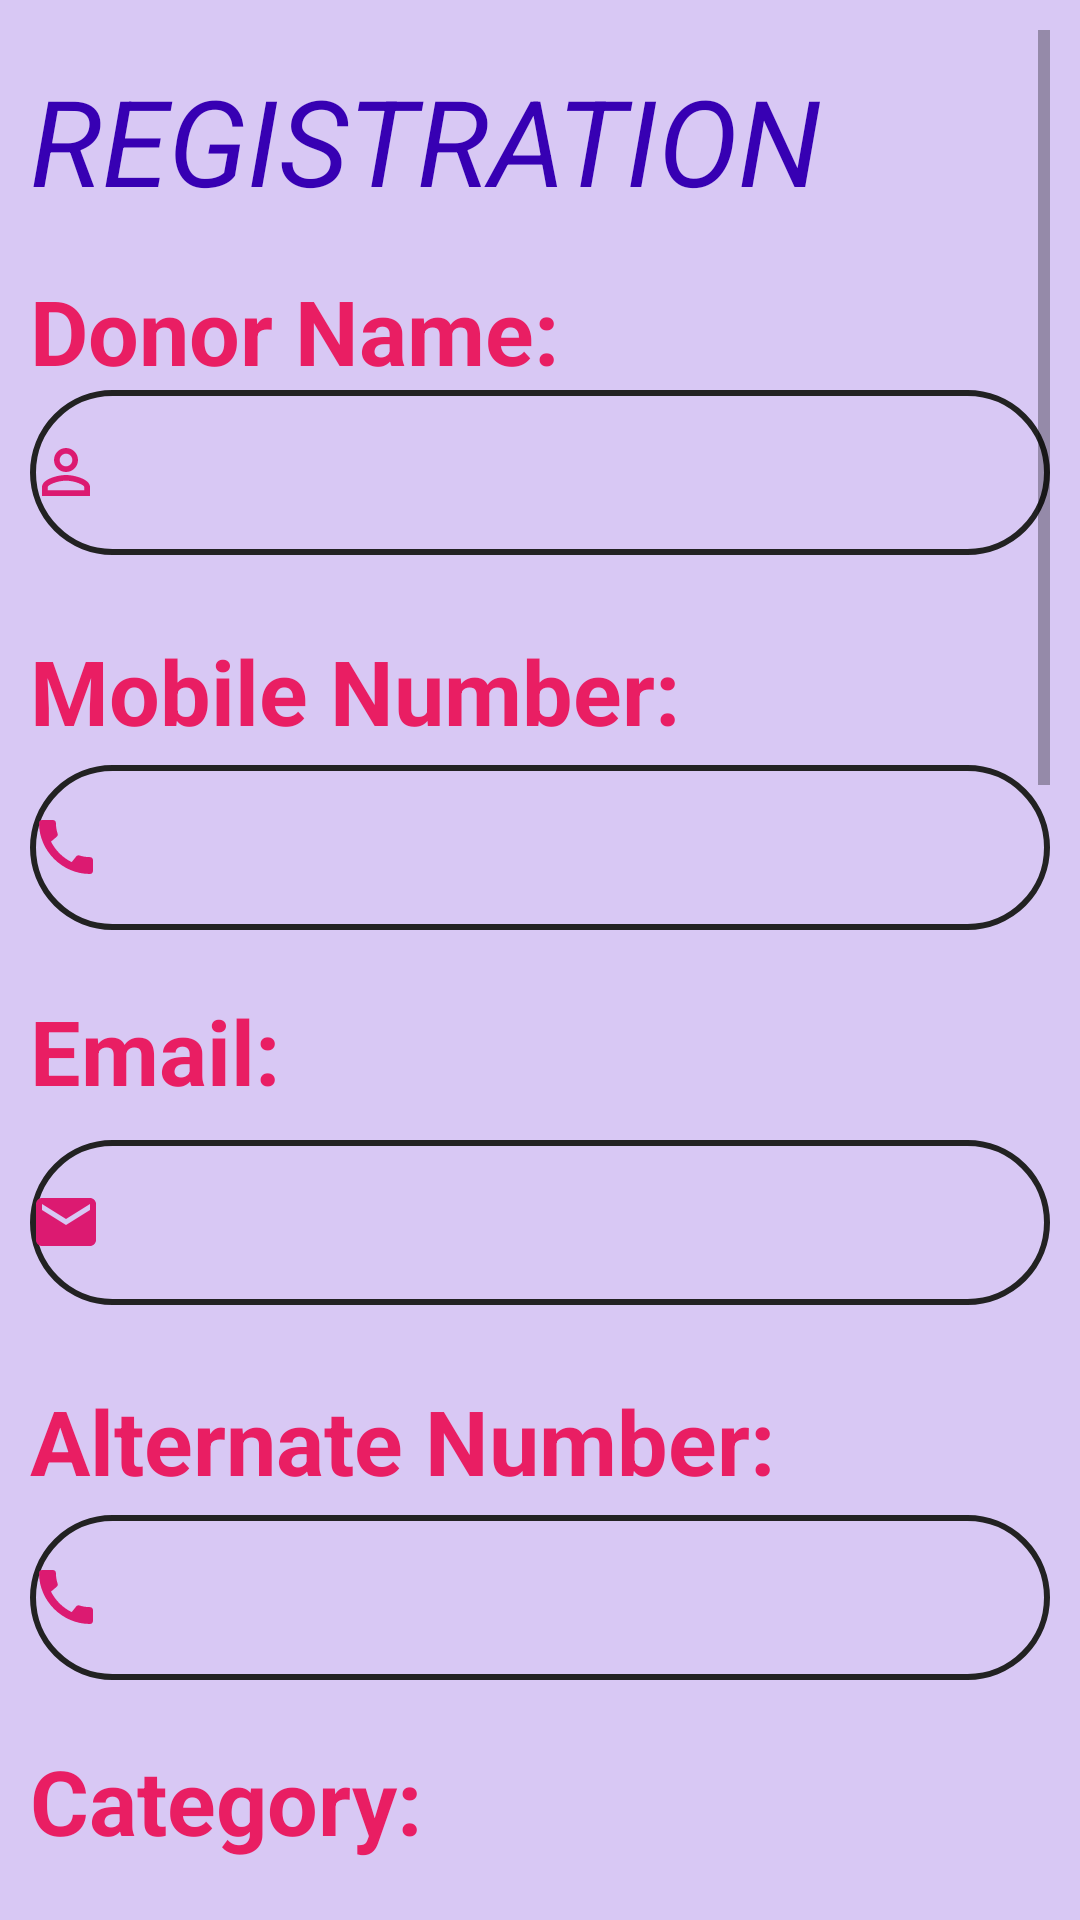

This screen was rendered from an Android layout file. Write that file and the resources it references.
<!-- AndroidManifest.xml: application theme Theme.DoNate -->
<!-- res/layout/activity_registration.xml -->
<?xml version="1.0" encoding="utf-8"?>
<ScrollView xmlns:android="http://schemas.android.com/apk/res/android"
    xmlns:app="http://schemas.android.com/apk/res-auto"
    xmlns:tools="http://schemas.android.com/tools"
    android:layout_width="match_parent"
    android:layout_height="match_parent"
    android:padding="10dp"
    tools:context=".Registration"
    android:background="#D8C8F4">

    <RelativeLayout
        android:layout_width="wrap_content"
        android:layout_height="wrap_content">

        <TextView
            android:id="@+id/txtview"
            android:layout_width="match_parent"
            android:layout_height="50dp"
            android:layout_marginTop="10dp"
            android:text="REGISTRATION"
            android:textColor="@color/purple_700"
            android:textSize="40dp"
            android:textStyle="italic" />

        <TextView
            android:layout_width="wrap_content"
            android:layout_height="wrap_content"
            android:text="Donor Name:"
            android:textColor="#E91E63"
            android:layout_marginTop="80dp"
            android:textSize="30dp"
            android:textStyle="bold"/>

        <EditText
            android:id="@+id/name"
            android:layout_width="match_parent"
            android:layout_height="55dp"
            android:layout_marginTop="120dp"
            android:maxLength="30"
            android:background="@drawable/custom"
            android:textSize="25dp"
            android:drawableLeft="@drawable/ic_baseline_person_outline_24"/>

        <TextView
            android:layout_width="wrap_content"
            android:layout_height="wrap_content"
            android:text="Mobile Number:"
            android:textColor="#E91E63"
            android:layout_marginTop="200dp"
            android:textSize="30dp"
            android:textStyle="bold"/>

        <EditText
            android:id="@+id/mobile"
            android:layout_width="match_parent"
            android:layout_height="55dp"
            android:layout_below="@+id/name"
            android:background="@drawable/custom"
            android:layout_marginTop="70dp"
            android:maxLength="10"
            android:textSize="25dp"
            android:drawableLeft="@drawable/ic_baseline_call_24"/>

        <TextView
            android:layout_width="wrap_content"
            android:layout_height="wrap_content"
            android:text="Email:"
            android:textColor="#E91E63"
            android:layout_marginTop="320dp"
            android:textSize="30dp"
            android:textStyle="bold"/>

        <EditText
            android:id="@+id/email"
            android:layout_width="match_parent"
            android:layout_height="55dp"
            android:layout_below="@+id/mobile"
            android:background="@drawable/custom"
            android:layout_marginTop="70dp"
            android:drawableLeft="@drawable/ic_baseline_email_24"
            android:maxLength="40"
            android:textSize="25dp" />

        <TextView
            android:layout_width="wrap_content"
            android:layout_height="wrap_content"
            android:layout_marginTop="450dp"
            android:text="Alternate Number:"
            android:textColor="#E91E63"
            android:textSize="30dp"
            android:textStyle="bold" />

        <EditText
            android:id="@+id/altno"
            android:layout_width="match_parent"
            android:layout_height="55dp"
            android:layout_below="@+id/email"
            android:background="@drawable/custom"
            android:layout_marginTop="70dp"
            android:drawableLeft="@drawable/ic_baseline_call_24"
            android:maxLength="10"
            android:textSize="25dp" />

        <TextView
            android:layout_width="wrap_content"
            android:layout_height="wrap_content"
            android:text="Category:"
            android:textStyle="bold"
            android:textColor="#E91E63"
            android:layout_marginTop="570dp"
            android:textSize="30dp"/>

        <Spinner
            android:id="@+id/category"
            android:layout_width="match_parent"
            android:layout_height="55dp"
            android:background="@drawable/custom"
            android:layout_below="@+id/altno"
            android:layout_marginTop="70dp"
            android:entries="@array/category"
            android:hint="Category" />


        <TextView
            android:layout_width="wrap_content"
            android:layout_height="wrap_content"
            android:layout_marginTop="690dp"
            android:text="Address:"
            android:textColor="#E91E63"
            android:textSize="30dp"
            android:textStyle="bold"/>

        <EditText
            android:id="@+id/address"
            android:layout_width="match_parent"
            android:layout_height="55dp"
            android:layout_below="@+id/category"
            android:layout_marginTop="70dp"
            android:background="@drawable/custom"
            android:drawableLeft="@drawable/ic_baseline_add_location_alt_24"
            android:maxLength="150"
            android:textSize="25dp" />

        <TextView
            android:layout_width="wrap_content"
            android:layout_height="wrap_content"
            android:text="Username:"
            android:textColor="#E91E63"
            android:layout_marginTop="820dp"
            android:textSize="30dp"
            android:textStyle="bold"/>

        <EditText
            android:id="@+id/username"
            android:layout_width="match_parent"
            android:layout_height="55dp"
            android:layout_below="@+id/address"
            android:background="@drawable/custom"
            android:layout_marginTop="70dp"
            android:maxLength="10"
            android:textSize="25dp"
            android:drawableLeft="@drawable/ic_baseline_person_outline_24"/>

        <TextView
            android:layout_width="wrap_content"
            android:layout_height="wrap_content"
            android:text="Password:"
            android:textColor="#E91E63"
            android:layout_marginTop="950dp"
            android:textSize="30dp"
            android:textStyle="bold"/>

        <EditText
            android:id="@+id/password"
            android:layout_width="match_parent"
            android:layout_height="55dp"
            android:layout_below="@+id/username"
            android:background="@drawable/custom"
            android:layout_marginTop="70dp"
            android:drawableLeft="@drawable/ic_baseline_vpn_key_24"
            android:maxLength="6"
            android:textSize="25dp" />

        <TextView
            android:id="@+id/popup"
            android:layout_width="match_parent"
            android:layout_height="wrap_content"
            android:layout_below="@+id/password"
            android:layout_marginTop="20dp"
            android:inputType="textMultiLine"
            android:text="Password Requirements:\n* Should be 6 characters.\n* Can be a combination of capital letter, small letter and number."
            android:textColor="#F44336"
            android:textSize="18dp" />

        <TextView
            android:layout_width="wrap_content"
            android:layout_height="wrap_content"
            android:text="Retype Password:"
            android:textColor="#E91E63"
            android:layout_marginTop="1180dp"
            android:textSize="30dp"
            android:textStyle="bold"/>

        <EditText
            android:id="@+id/repassword"
            android:layout_width="match_parent"
            android:layout_height="55dp"
            android:layout_below="@+id/popup"
            android:background="@drawable/custom"
            android:layout_marginTop="70dp"
            android:drawableLeft="@drawable/ic_baseline_vpn_key_24"
            android:maxLength="6"
            android:textSize="25dp" />

        <Button
            android:id="@+id/btnsignup"
            android:layout_width="match_parent"
            android:layout_height="wrap_content"
            android:layout_below="@+id/repassword"
            android:layout_marginTop="70dp"
            android:backgroundTint="@color/purple_500"
            android:text="Register"
            android:background="@drawable/custom"
            android:textSize="30dp"/>

        <TextView
            android:layout_width="wrap_content"
            android:layout_height="wrap_content"
            android:id="@+id/text1"
            android:layout_below="@+id/btnsignup"
            android:text="Existing donor?"
            android:textStyle="italic"
            android:textColor="@color/black"
            android:textSize="30dp"
            android:layout_marginTop="50dp"/>

        <Button
            android:id="@+id/btnsignin"
            android:layout_width="match_parent"
            android:layout_height="wrap_content"
            android:layout_below="@+id/text1"
            android:layout_marginTop="50dp"
            android:background="@drawable/custom"
            android:backgroundTint="@color/purple_500"
            android:text="Login"
            android:textSize="30dp" />

    </RelativeLayout>

</ScrollView>
<!-- resources referenced by this layout -->
<resources>
  <string-array name="category">
          <item>Regular Donor</item>
          <item>Hotel</item>
          <item>Library</item>
      </string-array>
  <!-- drawable custom (drawable) -->
  <?xml version="1.0" encoding="utf-8"?>
  <shape xmlns:android="http://schemas.android.com/apk/res/android"
      android:shape="rectangle">
          <stroke android:color="@color/white"
              android:width="2dp" />
          <corners android:radius="30dp"/>
          <stroke android:color="#222222"/>
  </shape>
  <!-- drawable ic_baseline_add_location_alt_24 (drawable) -->
  <vector android:height="24dp" android:tint="#DC1A71"
      android:viewportHeight="24" android:viewportWidth="24"
      android:width="24dp" xmlns:android="http://schemas.android.com/apk/res/android">
      <path android:fillColor="@android:color/white" android:pathData="M20,1v3h3v2h-3v3h-2L18,6h-3L15,4h3L18,1h2zM12,13c1.1,0 2,-0.9 2,-2s-0.9,-2 -2,-2 -2,0.9 -2,2 0.9,2 2,2zM14,3.25L14,7h3v3h2.92c0.05,0.39 0.08,0.79 0.08,1.2 0,3.32 -2.67,7.25 -8,11.8 -5.33,-4.55 -8,-8.48 -8,-11.8C4,6.22 7.8,3 12,3c0.68,0 1.35,0.08 2,0.25z"/>
  </vector>
  <!-- drawable ic_baseline_call_24 (drawable) -->
  <vector android:height="24dp" android:tint="#DC1A71"
      android:viewportHeight="24" android:viewportWidth="24"
      android:width="24dp" xmlns:android="http://schemas.android.com/apk/res/android">
      <path android:fillColor="@android:color/white" android:pathData="M20.01,15.38c-1.23,0 -2.42,-0.2 -3.53,-0.56 -0.35,-0.12 -0.74,-0.03 -1.01,0.24l-1.57,1.97c-2.83,-1.35 -5.48,-3.9 -6.89,-6.83l1.95,-1.66c0.27,-0.28 0.35,-0.67 0.24,-1.02 -0.37,-1.11 -0.56,-2.3 -0.56,-3.53 0,-0.54 -0.45,-0.99 -0.99,-0.99H4.19C3.65,3 3,3.24 3,3.99 3,13.28 10.73,21 20.01,21c0.71,0 0.99,-0.63 0.99,-1.18v-3.45c0,-0.54 -0.45,-0.99 -0.99,-0.99z"/>
  </vector>
  <!-- drawable ic_baseline_email_24 (drawable) -->
  <vector android:height="24dp" android:tint="#DC1A71"
      android:viewportHeight="24" android:viewportWidth="24"
      android:width="24dp" xmlns:android="http://schemas.android.com/apk/res/android">
      <path android:fillColor="@android:color/white" android:pathData="M20,4L4,4c-1.1,0 -1.99,0.9 -1.99,2L2,18c0,1.1 0.9,2 2,2h16c1.1,0 2,-0.9 2,-2L22,6c0,-1.1 -0.9,-2 -2,-2zM20,8l-8,5 -8,-5L4,6l8,5 8,-5v2z"/>
  </vector>
  <!-- drawable ic_baseline_person_outline_24 (drawable) -->
  <vector android:height="24dp" android:tint="#DC1A71"
      android:viewportHeight="24" android:viewportWidth="24"
      android:width="24dp" xmlns:android="http://schemas.android.com/apk/res/android">
      <path android:fillColor="@android:color/white" android:pathData="M12,5.9c1.16,0 2.1,0.94 2.1,2.1s-0.94,2.1 -2.1,2.1S9.9,9.16 9.9,8s0.94,-2.1 2.1,-2.1m0,9c2.97,0 6.1,1.46 6.1,2.1v1.1L5.9,18.1L5.9,17c0,-0.64 3.13,-2.1 6.1,-2.1M12,4C9.79,4 8,5.79 8,8s1.79,4 4,4 4,-1.79 4,-4 -1.79,-4 -4,-4zM12,13c-2.67,0 -8,1.34 -8,4v3h16v-3c0,-2.66 -5.33,-4 -8,-4z"/>
  </vector>
  <!-- drawable ic_baseline_vpn_key_24 (drawable) -->
  <vector android:height="24dp" android:tint="#DC1A71"
      android:viewportHeight="24" android:viewportWidth="24"
      android:width="24dp" xmlns:android="http://schemas.android.com/apk/res/android">
      <path android:fillColor="@android:color/white" android:pathData="M12.65,10C11.83,7.67 9.61,6 7,6c-3.31,0 -6,2.69 -6,6s2.69,6 6,6c2.61,0 4.83,-1.67 5.65,-4H17v4h4v-4h2v-4H12.65zM7,14c-1.1,0 -2,-0.9 -2,-2s0.9,-2 2,-2 2,0.9 2,2 -0.9,2 -2,2z"/>
  </vector>
  <style name="Theme.DoNate" parent="Theme.MaterialComponents.DayNight.DarkActionBar">
          
          <item name="colorPrimary">@color/purple_500</item>
          <item name="colorPrimaryVariant">@color/purple_700</item>
          <item name="colorOnPrimary">@color/white</item>
          
          <item name="colorSecondary">@color/teal_200</item>
          <item name="colorSecondaryVariant">@color/teal_700</item>
          <item name="colorOnSecondary">@color/black</item>
          
          <item name="android:statusBarColor" tools:targetApi="l">?attr/colorPrimaryVariant</item>
          
      </style>
  <!-- not gathered from this repository: default colours our renderer supplied (Android Studio template values) -->
  <color name="purple_500">#FF6200EE</color>
  <color name="purple_700">#FF3700B3</color>
  <color name="teal_200">#FF03DAC5</color>
  <color name="teal_700">#FF018786</color>
  <color name="black">#FF000000</color>
  <color name="white">#FFFFFFFF</color>
</resources>
